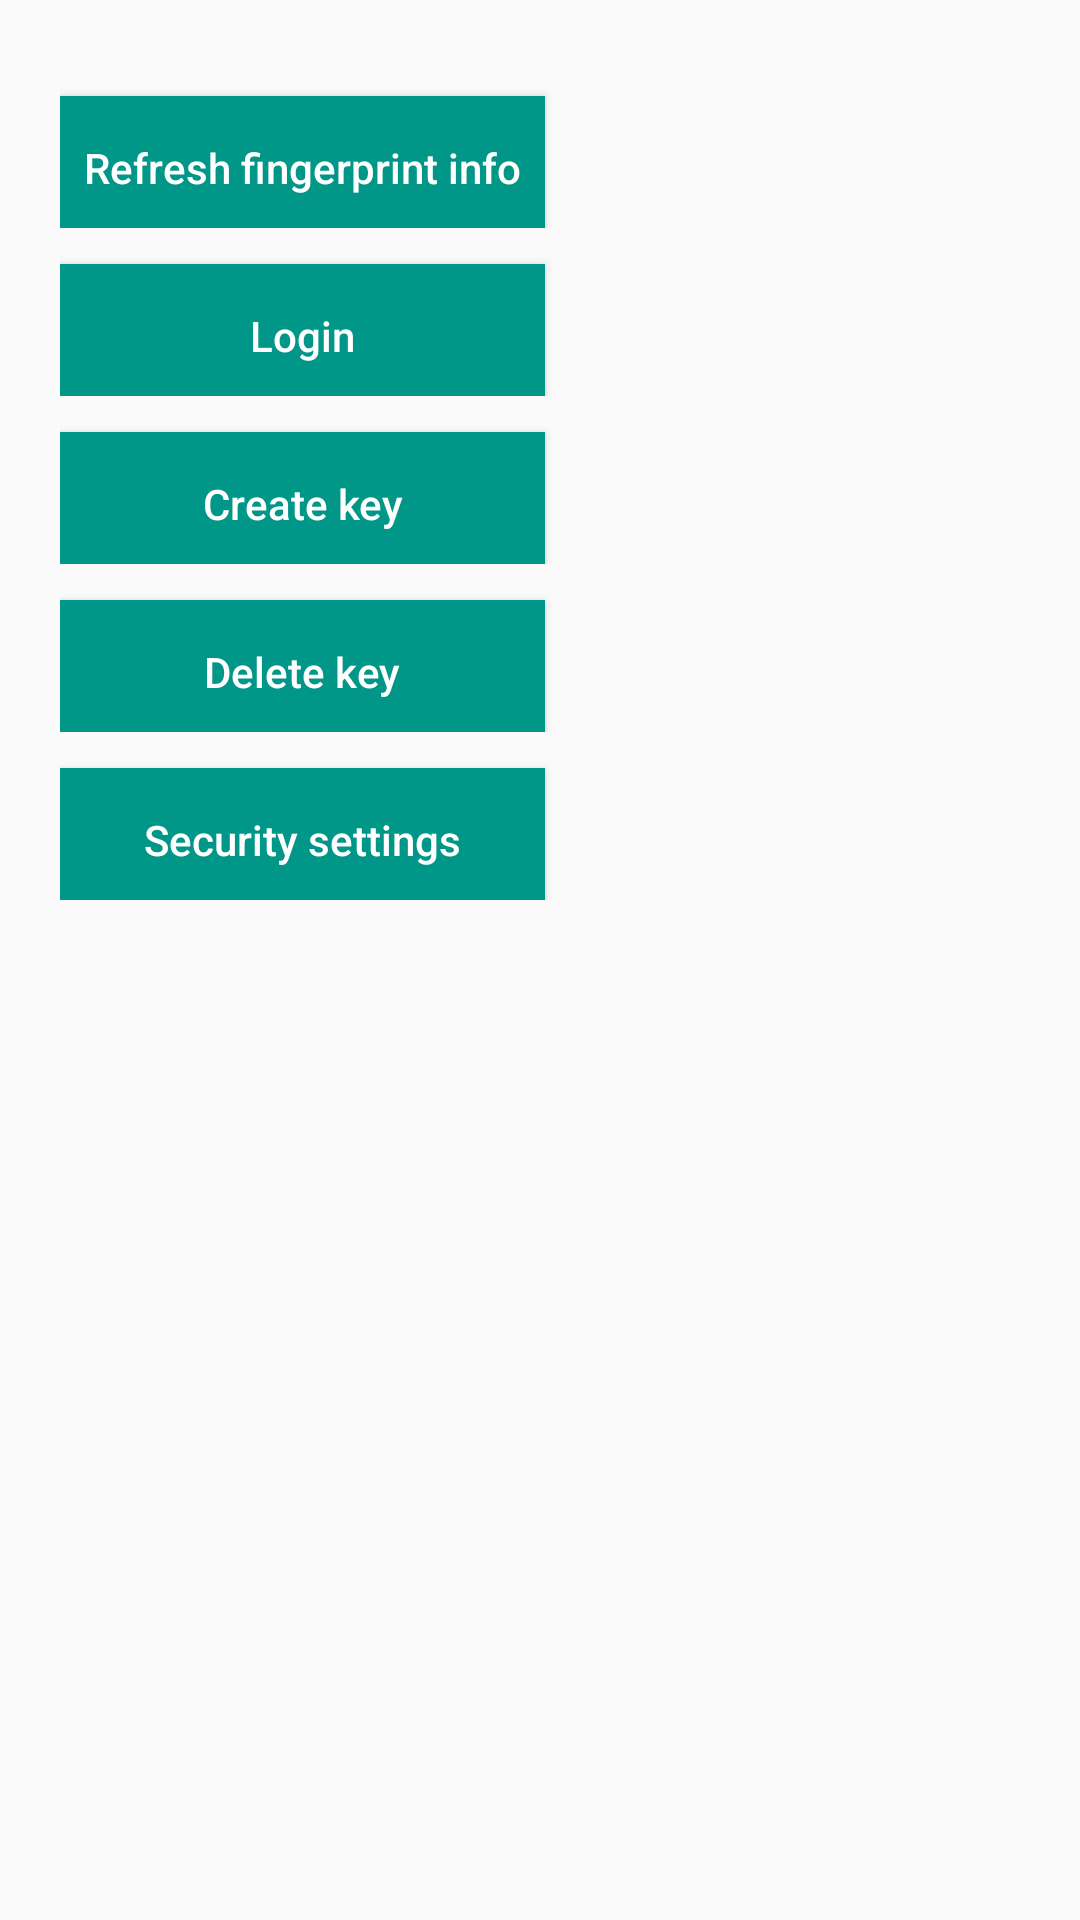

Reconstruct the res/layout file that produces this screen, plus the resources it refers to.
<!-- AndroidManifest.xml: application theme AppTheme -->
<!-- res/layout/activity_fingerprint.xml -->
<?xml version="1.0" encoding="utf-8"?>
<ScrollView xmlns:android="http://schemas.android.com/apk/res/android"
    xmlns:tools="http://schemas.android.com/tools"
    android:layout_width="match_parent"
    android:layout_height="match_parent"
    android:padding="20dp"
    tools:ignore="NewApi">

    <LinearLayout
        android:layout_width="match_parent"
        android:layout_height="wrap_content"
        android:orientation="vertical">

        <android.support.v7.widget.RecyclerView
            android:id="@+id/recycler_view"
            android:layout_width="match_parent"
            android:layout_height="wrap_content"
            android:background="@android:color/transparent" />

        <TableLayout
            android:layout_width="match_parent"
            android:layout_height="wrap_content">

            <TableRow>

                <Button
                    android:id="@+id/button_refresh_status"
                    style="@style/button"
                    android:layout_width="wrap_content"
                    android:layout_height="wrap_content"
                    android:text="@string/check_fingerprint" />

                <ImageView
                    android:id="@+id/requires_refresh"
                    android:layout_width="20dp"
                    android:layout_height="20dp"
                    android:layout_gravity="start|center_vertical"
                    android:scaleType="fitCenter"
                    android:src="@drawable/ic_fingerprint_error"
                    android:textColor="@color/error_color"
                    android:visibility="invisible"
                    tools:visibility="visible" />
            </TableRow>

            <TableRow>

                <Button
                    android:id="@+id/button_login"
                    style="@style/button"
                    android:layout_width="wrap_content"
                    android:layout_height="wrap_content"
                    android:text="@string/button_login" />

                <TextView
                    android:id="@+id/login_message"
                    android:layout_width="wrap_content"
                    android:layout_height="wrap_content"
                    android:layout_gravity="start|top"
                    android:layout_marginTop="16dp"
                    android:paddingEnd="16dp"
                    android:paddingStart="16dp"
                    android:text="@string/login_successful"
                    android:textColor="?android:attr/colorAccent"
                    android:visibility="gone"
                    tools:visibility="visible" />

            </TableRow>

            <TableRow>

                <Button
                    android:id="@+id/button_create_key"
                    style="@style/button"
                    android:layout_width="wrap_content"
                    android:layout_height="wrap_content"
                    android:text="@string/fingerprint_create_key" />

                <TextView
                    android:id="@+id/create_key_message"
                    android:layout_width="wrap_content"
                    android:layout_height="wrap_content"
                    android:layout_gravity="start|top"
                    android:layout_marginTop="16dp"
                    android:paddingEnd="16dp"
                    android:paddingStart="16dp"
                    android:textColor="?android:attr/colorAccent"
                    android:visibility="gone"
                    tools:text="Create key message"
                    tools:visibility="visible" />
            </TableRow>

            <TableRow>

                <Button
                    android:id="@+id/button_delete_key"
                    style="@style/button"
                    android:layout_width="wrap_content"
                    android:layout_height="wrap_content"
                    android:text="@string/fingerprint_delete_key" />

                <TextView
                    android:id="@+id/delete_key_message"
                    android:layout_width="wrap_content"
                    android:layout_height="wrap_content"
                    android:layout_gravity="start|top"
                    android:layout_marginTop="16dp"
                    android:paddingEnd="16dp"
                    android:paddingStart="16dp"
                    android:textColor="?android:attr/colorAccent"
                    android:visibility="gone"
                    tools:text="Delete key message"
                    tools:visibility="visible" />
            </TableRow>

            <TableRow>

                <Button
                    android:id="@+id/button_security_settings"
                    style="@style/button"
                    android:layout_width="wrap_content"
                    android:layout_height="wrap_content"
                    android:text="@string/button_security_settings" />
            </TableRow>

        </TableLayout>


        

        

        
    </LinearLayout>
</ScrollView>
<!-- resources referenced by this layout -->
<resources>
  <color name="error_color">#f44336</color>
  <!-- drawable ic_fingerprint_error (drawable) -->
  <?xml version="1.0" encoding="utf-8"?>
  <vector xmlns:android="http://schemas.android.com/apk/res/android"
      android:width="40.0dp"
      android:height="40.0dp"
      android:viewportWidth="40.0"
      android:viewportHeight="40.0">
      <path
          android:pathData="M20.0,0.0C8.96,0.0 0.0,8.95 0.0,20.0s8.96,20.0 20.0,20.0c11.04,0.0 20.0,-8.95 20.0,-20.0S31.04,0.0 20.0,0.0z"
          android:fillColor="@color/error_color"/>
      <path
          android:pathData="M21.33,29.33l-2.67,0.0l0.0,-2.67l2.67,0.0L21.33,29.33zM21.33,22.67l-2.67,0.0l0.0,-12.0l2.67,0.0L21.33,22.67z"
          android:fillColor="#FFFFFF"/>
  </vector>
  <string name="button_login">Login</string>
  <string name="button_security_settings">Security settings</string>
  <string name="check_fingerprint">Refresh fingerprint info</string>
  <string name="fingerprint_create_key">Create key</string>
  <string name="fingerprint_delete_key">Delete key</string>
  <string name="login_successful">Login successful</string>
  <style name="button" parent="Widget.AppCompat.Button.Colored">
          <item name="android:background">@color/success_color</item>
          <item name="android:textAllCaps">false</item>
          <item name="android:paddingStart">8dp</item>
          <item name="android:paddingEnd">8dp</item>
          <item name="android:layout_marginTop">8dp</item>
          <item name="android:layout_marginBottom">0dp</item>
          <item name="android:layout_gravity">center_vertical</item>
      </style>
  <style name="AppTheme" parent="Theme.AppCompat.Light.DarkActionBar">
          
          <item name="colorPrimary">@color/colorPrimary</item>
          <item name="colorPrimaryDark">@color/colorPrimaryDark</item>
          <item name="colorAccent">@color/colorAccent</item>
      </style>
  <color name="success_color">#009688</color>
  <color name="colorPrimary">#3F51B5</color>
  <color name="colorPrimaryDark">#303F9F</color>
  <color name="colorAccent">#FF4081</color>
</resources>
